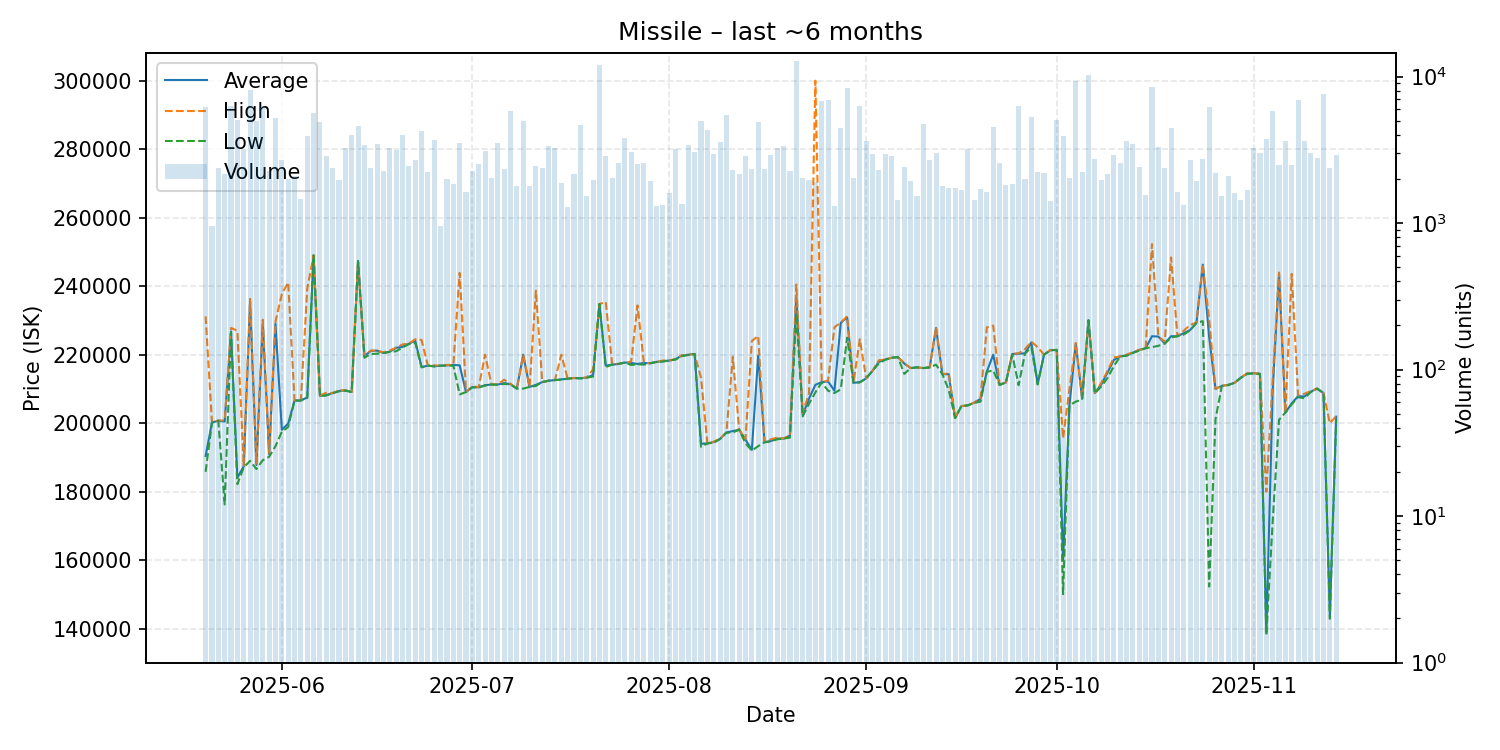

The table this chart was drawn from, first rows:
date, average, highest, lowest, order_count, volume
2025-05-20, 190400, 231200, 185800, 311, 6220
2025-05-21, 200200, 200300, 200200, 277, 955
2025-05-22, 200700, 200800, 200700, 254, 2390
2025-05-23, 200500, 200800, 176300, 286, 2166
2025-05-24, 226800, 227800, 226700, 361, 6274
2025-05-25, 184100, 227000, 182200, 393, 5028
2025-05-26, 187400, 187600, 187100, 331, 3189
2025-05-27, 235400, 236300, 189000, 339, 8049
2025-05-28, 187800, 188200, 186600, 329, 4978
2025-05-29, 229300, 230200, 189200, 344, 6343
2025-05-30, 191000, 191300, 190200, 331, 2281
2025-05-31, 229000, 229700, 193300, 456, 5244
2025-06-01, 198100, 237700, 197500, 422, 2697
2025-06-02, 199900, 241100, 198900, 332, 2004
2025-06-03, 206600, 206600, 206600, 345, 2103
2025-06-04, 206700, 206800, 206600, 327, 1460
2025-06-05, 207500, 239300, 207400, 335, 3904
2025-06-06, 249000, 249000, 249000, 353, 5633
2025-06-07, 208000, 208100, 207900, 374, 4889
2025-06-08, 208200, 208900, 208100, 381, 2886
2025-06-09, 208800, 208800, 208800, 335, 2363
2025-06-10, 209400, 209600, 209300, 331, 1978
2025-06-11, 209600, 209600, 209500, 290, 3233
2025-06-12, 209100, 209100, 209100, 296, 3974
2025-06-13, 247400, 247400, 247100, 298, 4579
2025-06-14, 219600, 219700, 219100, 358, 3401
2025-06-15, 221100, 221200, 220200, 327, 2371
2025-06-16, 221200, 221200, 220300, 308, 3452
2025-06-17, 220500, 220700, 220500, 305, 2281
2025-06-18, 220900, 221200, 220800, 397, 3272
2025-06-19, 222000, 222100, 221000, 382, 3135
2025-06-20, 222300, 223000, 222100, 352, 3976
2025-06-21, 223200, 223300, 223100, 341, 2450
2025-06-22, 224100, 224500, 223500, 371, 2677
2025-06-23, 216400, 224300, 216300, 342, 4254
2025-06-24, 216800, 216800, 216800, 336, 2224
2025-06-25, 216600, 216900, 216600, 269, 3668
2025-06-26, 216800, 216800, 216800, 244, 959
2025-06-27, 216900, 217000, 216800, 272, 2010
2025-06-28, 217000, 217000, 216800, 347, 1860
2025-06-29, 216900, 243900, 208400, 348, 3548
2025-06-30, 209100, 209100, 209100, 254, 1635
2025-07-01, 210500, 210800, 210500, 289, 2260
2025-07-02, 210500, 210500, 210400, 286, 2542
2025-07-03, 211100, 220000, 211000, 276, 3111
2025-07-04, 211300, 211300, 211300, 268, 2030
2025-07-05, 211300, 211400, 211200, 286, 3503
2025-07-06, 211700, 212700, 211500, 321, 2341
2025-07-07, 211400, 211500, 211300, 328, 5867
2025-07-08, 210100, 210100, 210100, 251, 1796
2025-07-09, 220000, 220000, 210100, 312, 4974
2025-07-10, 210600, 210600, 210600, 302, 1790
2025-07-11, 211200, 238700, 210900, 302, 2471
2025-07-12, 212000, 212000, 212000, 315, 2363
2025-07-13, 212400, 212400, 212400, 339, 3376
2025-07-14, 212600, 212600, 212600, 252, 3252
2025-07-15, 212800, 220000, 212700, 260, 1865
2025-07-16, 213000, 213000, 213000, 260, 1285
2025-07-17, 213200, 213200, 213200, 281, 2160
2025-07-18, 213100, 213100, 213100, 293, 4639
... 119 more rows
